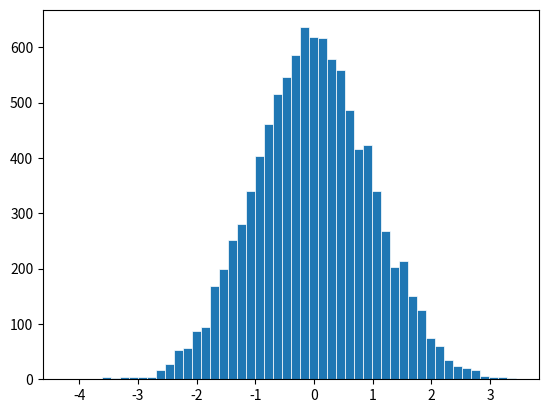
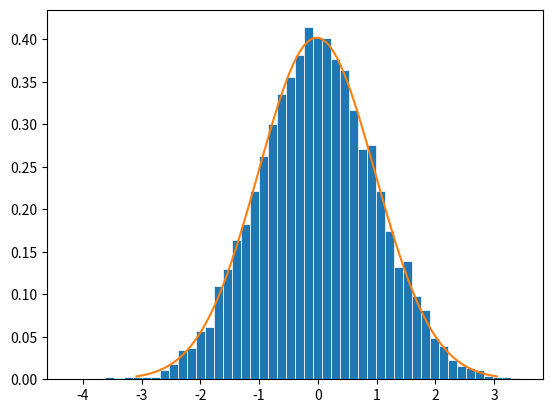

Write the Python code that produced these figures, in order.
%load_ext autoreload
%autoreload 2
%matplotlib ipympl
from scipy.stats import norm, sampling
import matplotlib.pyplot as plt
import numpy as np

class StandardNormal:
    def pdf(self, x):
        return norm.pdf(x)
    def cdf(self, x):
        return norm.cdf(x)

rng = sampling.NumericalInverseHermite(StandardNormal(), random_state=42)
# Random variate sample
rvs = rng.rvs(10000)

fig, ax = plt.subplots()

ax.hist(rvs, bins=50, linewidth=0.5, edgecolor="white")

plt.show()

param_fit={}
param_fit["loc"], param_fit["scale"] = norm.fit(rvs)
# Fit by default with MLE
dist_fit = norm(**param_fit)

fig, ax = plt.subplots()
x = np.linspace(dist_fit.ppf(0.001), dist_fit.ppf(0.999), 100)
ax.hist(rvs, bins=50, linewidth=0.5, edgecolor="white", density=True)
ax.plot(x, dist_fit.pdf(x))
plt.show()

